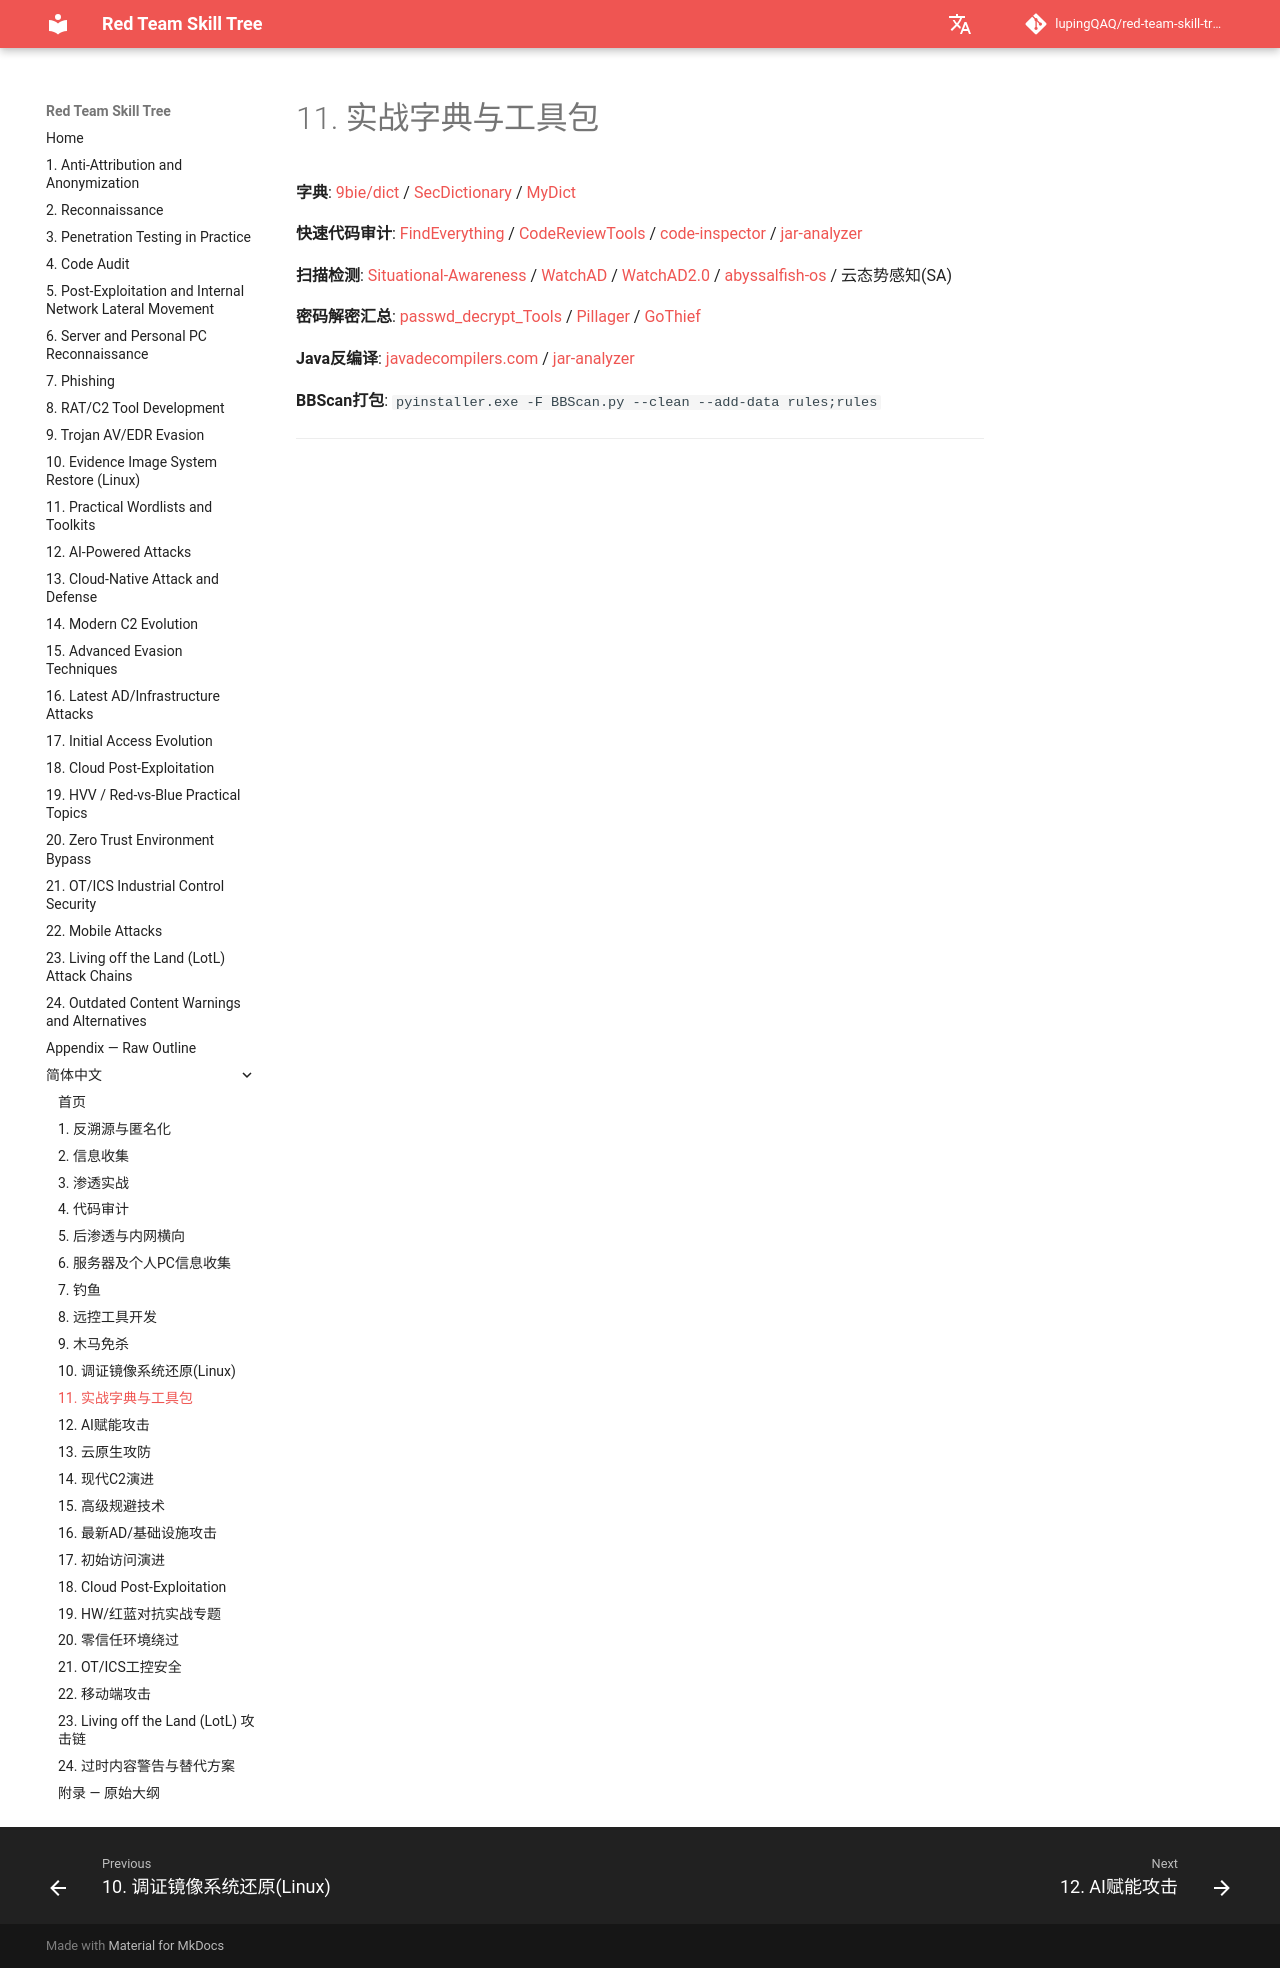

repository: lupingQAQ/red-team-skill-tree · page: zh-CN/ch-11/index.html · generator: mkdocs

# 11. 实战字典与工具包

**字典**: [9bie/dict](https://github.com/9bie/dict) / [SecDictionary](https://github.com/SexyBeast233/SecDictionary) / [MyDict](https://github.com/r00tSe7en/MyDict)

**快速代码审计**: [FindEverything](https://github.com/AabyssZG/FindEverything) / [CodeReviewTools](https://github.com/Ppsoft1991/CodeReviewTools) / [code-inspector](https://github.com/4ra1n/code-inspector) / [jar-analyzer](https://github.com/jar-analyzer/jar-analyzer)

**扫描检测**: [Situational-Awareness](https://github.com/cmluZw/Situational-Awareness) / [WatchAD](https://github.com/Qianlitp/WatchAD) / [WatchAD2.0](https://github.com/Qihoo360/WatchAD2.0) / [abyssalfish-os](https://abyssalfish-os.github.io/) / 云态势感知(SA)

**密码解密汇总**: [passwd_decrypt_Tools](https://github.com/lemonlove7/passwd_decrypt_Tools) / [Pillager](https://github.com/qwqdanchun/Pillager) / [GoThief](https://github.com/Pizz33/GoThief)

**Java反编译**: [javadecompilers.com](http://www.javadecompilers.com/) / [jar-analyzer](https://github.com/jar-analyzer/jar-analyzer)

**BBScan打包**: `pyinstaller.exe -F BBScan.py --clean --add-data rules;rules`

---
